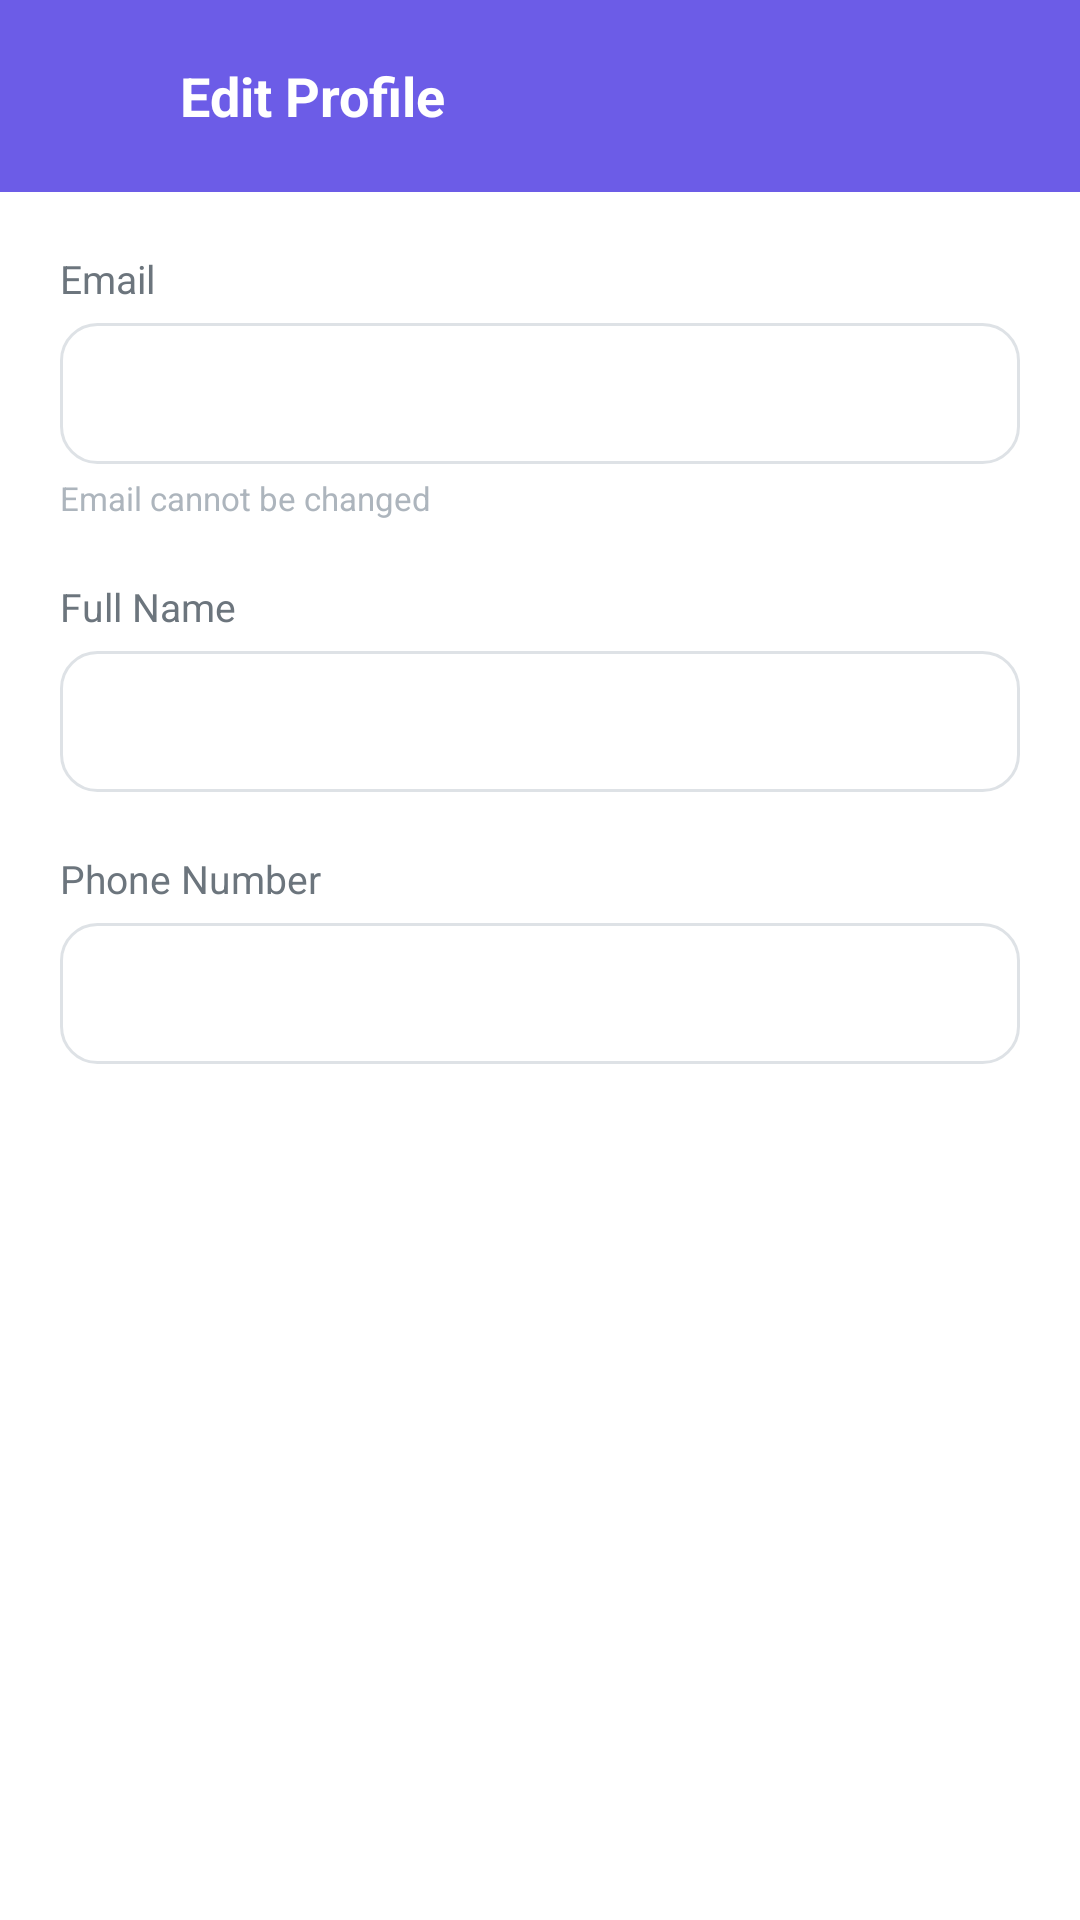

The Android layout XML behind this screen, and the referenced resources:
<!-- AndroidManifest.xml: application theme Theme.FoodOrderApp -->
<!-- res/layout/activity_edit_profile.xml -->
<?xml version="1.0" encoding="utf-8"?>
<androidx.constraintlayout.widget.ConstraintLayout
    xmlns:android="http://schemas.android.com/apk/res/android"
    xmlns:app="http://schemas.android.com/apk/res-auto"
    xmlns:tools="http://schemas.android.com/tools"
    android:layout_width="match_parent"
    android:layout_height="match_parent"
    android:background="@color/white"
    tools:context=".ui.buyer.EditProfileActivity">

    <LinearLayout
        android:id="@+id/headerLayout"
        android:layout_width="match_parent"
        android:layout_height="wrap_content"
        android:background="@color/primary"
        android:orientation="horizontal"
        android:gravity="center_vertical"
        android:padding="16dp"
        android:paddingTop="32dp"
        app:layout_constraintTop_toTopOf="parent">

        <ImageView
            android:id="@+id/btnBack"
            android:layout_width="32dp"
            android:layout_height="32dp"
            android:padding="4dp"
            android:src="@drawable/ic_back"
            android:contentDescription="Back"
            app:tint="@color/white" />

        <TextView
            android:layout_width="wrap_content"
            android:layout_height="wrap_content"
            android:layout_marginStart="12dp"
            android:text="@string/edit_profile_title"
            android:textColor="@color/white"
            android:textSize="18sp"
            android:textStyle="bold" />

    </LinearLayout>

    <ScrollView
        android:layout_width="match_parent"
        android:layout_height="0dp"
        android:fillViewport="true"
        app:layout_constraintTop_toBottomOf="@id/headerLayout"
        app:layout_constraintBottom_toBottomOf="parent">

        <LinearLayout
            android:layout_width="match_parent"
            android:layout_height="wrap_content"
            android:orientation="vertical"
            android:padding="20dp">

            <TextView
                android:layout_width="wrap_content"
                android:layout_height="wrap_content"
                android:text="@string/edit_profile_email"
                android:textColor="@color/text_secondary"
                android:textSize="13sp" />

            <EditText
                android:id="@+id/etEmail"
                android:layout_width="match_parent"
                android:layout_height="wrap_content"
                android:layout_marginTop="6dp"
                android:background="@drawable/bg_input_field"
                android:enabled="false"
                android:padding="14dp"
                android:textColor="@color/text_secondary"
                android:textSize="14sp"
                android:autofillHints="emailAddress"
                tools:text="budi@gmail.com" />

            <TextView
                android:layout_width="wrap_content"
                android:layout_height="wrap_content"
                android:layout_marginTop="4dp"
                android:text="@string/edit_profile_email_locked"
                android:textColor="@color/text_hint"
                android:textSize="11sp" />

            <TextView
                android:layout_width="wrap_content"
                android:layout_height="wrap_content"
                android:layout_marginTop="20dp"
                android:text="@string/edit_profile_name"
                android:textColor="@color/text_secondary"
                android:textSize="13sp" />

            <EditText
                android:id="@+id/etName"
                android:layout_width="match_parent"
                android:layout_height="wrap_content"
                android:layout_marginTop="6dp"
                android:background="@drawable/bg_input_field"
                android:inputType="textPersonName"
                android:padding="14dp"
                android:textColor="@color/text_primary"
                android:textColorHint="@color/text_hint"
                android:textSize="14sp"
                android:autofillHints="name"
                tools:text="Budi Santoso" />

            <TextView
                android:layout_width="wrap_content"
                android:layout_height="wrap_content"
                android:layout_marginTop="20dp"
                android:text="@string/edit_profile_phone"
                android:textColor="@color/text_secondary"
                android:textSize="13sp" />

            <EditText
                android:id="@+id/etPhone"
                android:layout_width="match_parent"
                android:layout_height="wrap_content"
                android:layout_marginTop="6dp"
                android:background="@drawable/bg_input_field"
                android:inputType="phone"
                android:padding="14dp"
                android:textColor="@color/text_primary"
                android:textColorHint="@color/text_hint"
                android:textSize="14sp"
                android:autofillHints="phone"
                tools:text="08123456789" />

            <androidx.appcompat.widget.AppCompatButton
                android:id="@+id/btnSave"
                android:layout_width="match_parent"
                android:layout_height="52dp"
                android:layout_marginTop="32dp"
                android:background="@drawable/bg_button_primary"
                android:text="@string/edit_profile_save"
                android:textAllCaps="false"
                android:textColor="@color/white"
                android:textSize="16sp"
                android:textStyle="bold" />

            <ProgressBar
                android:id="@+id/progressBar"
                android:layout_width="wrap_content"
                android:layout_height="wrap_content"
                android:layout_gravity="center"
                android:layout_marginTop="16dp"
                android:visibility="gone"
                android:indeterminateTint="@color/primary" />

        </LinearLayout>

    </ScrollView>

</androidx.constraintlayout.widget.ConstraintLayout>
<!-- resources referenced by this layout -->
<resources>
  <color name="primary">#6C5CE7</color>
  <color name="text_hint">#ADB5BD</color>
  <color name="text_primary">#212529</color>
  <color name="text_secondary">#6C757D</color>
  <color name="white">#FFFFFF</color>
  <!-- drawable bg_input_field (drawable) -->
  <?xml version="1.0" encoding="utf-8"?>
  <shape xmlns:android="http://schemas.android.com/apk/res/android"
      android:shape="rectangle">
      <solid android:color="@color/white" />
      <stroke
          android:width="1dp"
          android:color="@color/border" />
      <corners android:radius="12dp" />
      <padding
          android:left="12dp"
          android:right="12dp"
          android:top="10dp"
          android:bottom="10dp" />
  </shape>
  <string name="edit_profile_email">Email</string>
  <string name="edit_profile_email_locked">Email cannot be changed</string>
  <string name="edit_profile_name">Full Name</string>
  <string name="edit_profile_phone">Phone Number</string>
  <string name="edit_profile_save">Save Changes</string>
  <string name="edit_profile_title">Edit Profile</string>
  <style name="Theme.FoodOrderApp" parent="Theme.MaterialComponents.DayNight.NoActionBar">
          
          <item name="colorPrimary">@color/primary</item>
          <item name="colorPrimaryVariant">@color/primary_dark</item>
          <item name="colorOnPrimary">@color/white</item>
  
          
          <item name="colorSecondary">@color/primary_light</item>
          <item name="colorSecondaryVariant">@color/primary</item>
          <item name="colorOnSecondary">@color/white</item>
  
          
          <item name="android:statusBarColor">@color/status_bar</item>
          <item name="android:windowLightStatusBar">false</item>
  
          
          <item name="android:windowBackground">@color/background</item>
  
          
          <item name="android:fontFamily">sans-serif</item>
      </style>
  <color name="border">#DEE2E6</color>
  <color name="primary_dark">#5849C7</color>
  <color name="primary_light">#A29BFE</color>
  <color name="status_bar">#5849C7</color>
  <color name="background">#FFFFFF</color>
</resources>
